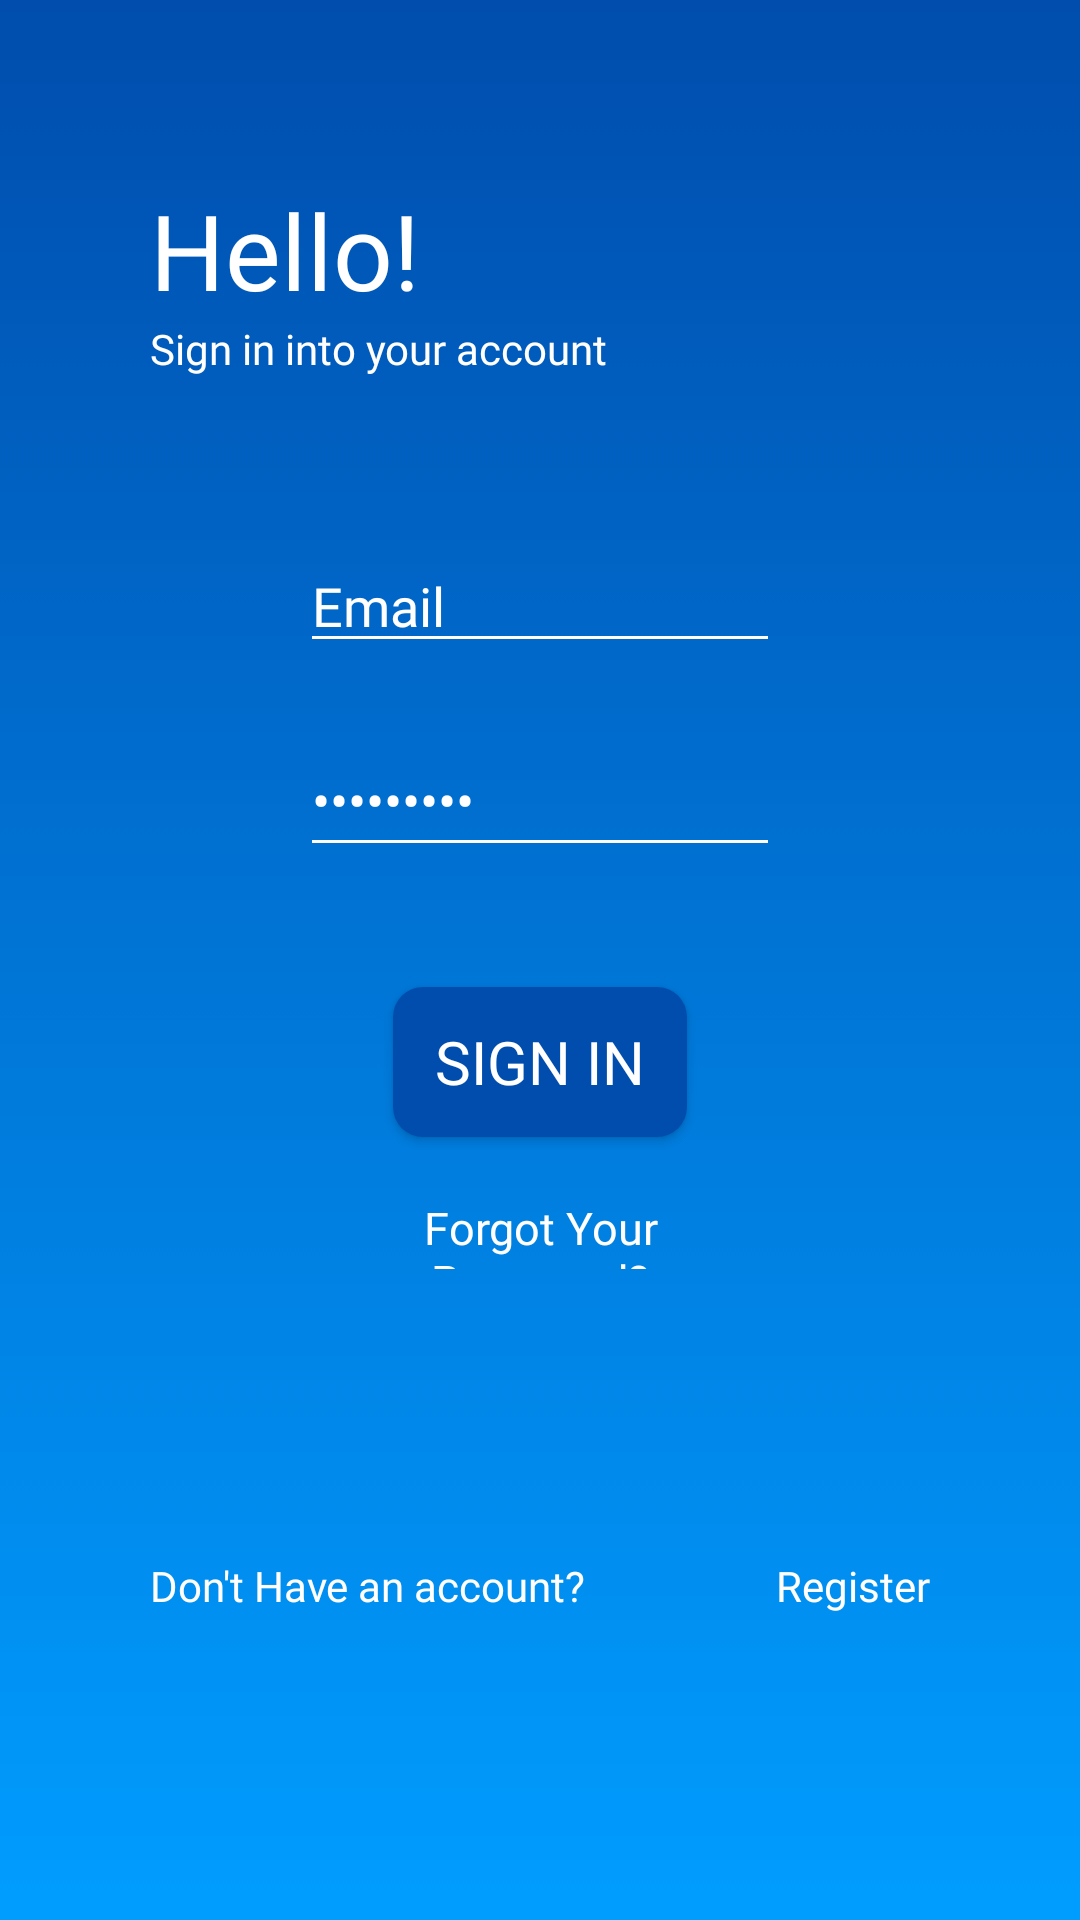

Android layout source for this screen:
<!-- AndroidManifest.xml: application theme AppTheme -->
<!-- res/layout/activity_main.xml -->
<?xml version="1.0" encoding="utf-8"?>
<RelativeLayout xmlns:android="http://schemas.android.com/apk/res/android"
    xmlns:app="http://schemas.android.com/apk/res-auto"
    xmlns:tools="http://schemas.android.com/tools"
    android:layout_width="match_parent"
    android:layout_height="match_parent"
    android:background="@drawable/gradient_color"
    tools:context=".MainActivity">

    <Button
        android:id="@+id/buttonLogin"
        android:layout_width="150dp"
        android:layout_height="50dp"
        android:layout_below="@+id/edtTxtPass"
        android:layout_alignStart="@+id/edtTxtPass"
        android:layout_alignEnd="@+id/edtTxtPass"
        android:layout_marginStart="31dp"
        android:layout_marginTop="40dp"
        android:layout_marginEnd="31dp"
        android:background="@drawable/button_darkblue"
        android:fontFamily="@font/athiti"
        android:text="Sign In"
        android:textColor="@color/colorWhite"
        android:textSize="20sp" />

    <TextView
        android:id="@+id/hellodescMain"
        android:layout_width="wrap_content"
        android:layout_height="wrap_content"
        android:layout_below="@+id/helloMain"
        android:layout_alignParentStart="true"
        android:layout_marginStart="50dp"
        android:layout_marginTop="0dp"
        android:fontFamily="@font/athiti"
        android:text="Sign in into your account"
        android:textColor="@color/colorWhite" />

    <TextView
        android:id="@+id/helloMain"
        android:layout_width="wrap_content"
        android:layout_height="wrap_content"
        android:layout_alignParentStart="true"
        android:layout_alignParentTop="true"
        android:layout_marginStart="50dp"
        android:layout_marginTop="60dp"
        android:fontFamily="@font/athiti_bold"
        android:text="Hello!"
        android:textColor="@color/colorWhite"
        android:textSize="35sp" />

    <Button
        android:id="@+id/txtbuttonRegister"
        android:gravity="right"
        android:layout_width="wrap_content"
        android:layout_height="21dp"
        android:layout_alignParentEnd="true"
        android:layout_alignParentBottom="true"
        android:layout_marginEnd="50dp"
        android:layout_marginBottom="100dp"
        android:background="@android:color/transparent"
        android:fontFamily="@font/athiti"
        android:text="@string/button_register"
        android:textAllCaps="false"
        android:textColor="@color/colorWhite"/>

    <TextView
        android:id="@+id/buttonForgot"
        android:layout_width="160dp"
        android:layout_height="24dp"
        android:layout_below="@+id/buttonLogin"
        android:layout_alignStart="@+id/edtTxtPass"
        android:layout_alignEnd="@+id/edtTxtPass"
        android:gravity="center"
        android:layout_marginStart="26dp"
        android:layout_marginTop="20dp"
        android:layout_marginEnd="26dp"
        android:text="Forgot Your Password?"
        android:textSize="15sp"
        android:textColor="@color/colorWhite"
        android:fontFamily="@font/athiti"
        app:layout_constraintBottom_toBottomOf="parent"
        app:layout_constraintEnd_toEndOf="parent"
        app:layout_constraintStart_toStartOf="parent"
        app:layout_constraintTop_toTopOf="parent" />

    <EditText
        android:id="@+id/edtTxtPass"
        android:layout_width="211dp"
        android:layout_height="48dp"
        android:layout_below="@+id/edtTxtEmail"
        android:layout_alignParentStart="true"
        android:layout_alignParentEnd="true"
        android:layout_marginStart="100dp"
        android:layout_marginTop="20dp"
        android:layout_marginEnd="100dp"
        android:backgroundTint="@android:color/white"
        android:hint="•••••••••"
        android:inputType="textPersonName|textPassword"
        android:textColor="@color/colorWhite"
        android:textColorHint="@color/colorWhite"
        android:textSize="18sp" />

    <EditText
        android:id="@+id/edtTxtEmail"
        android:layout_width="211dp"
        android:layout_height="wrap_content"
        android:layout_below="@+id/hellodescMain"
        android:layout_alignParentStart="true"
        android:layout_alignParentEnd="true"
        android:layout_marginStart="100dp"
        android:layout_marginTop="54dp"
        android:layout_marginEnd="100dp"
        android:backgroundTint="@android:color/white"
        android:ems="10"
        android:fontFamily="@font/athiti"
        android:hint="@string/text_email"
        android:inputType="textEmailAddress"
        android:textColor="@color/colorWhite"
        android:textColorHint="@color/colorWhite"
        android:textSize="18sp"/>

    <ProgressBar
        android:id="@+id/progressBar"
        style="?android:attr/progressBarStyle"
        android:layout_width="wrap_content"
        android:layout_height="wrap_content"
        android:visibility="gone"
        app:layout_constraintBottom_toBottomOf="parent"
        app:layout_constraintEnd_toEndOf="parent"
        app:layout_constraintStart_toStartOf="parent"
        app:layout_constraintTop_toTopOf="parent" />

    <TextView
        android:id="@+id/textView"
        android:layout_width="wrap_content"
        android:layout_height="21dp"
        android:layout_alignParentStart="true"
        android:layout_alignParentBottom="true"
        android:layout_marginStart="50dp"
        android:layout_marginBottom="100dp"
        android:fontFamily="@font/athiti"
        android:text="Don't Have an account?"
        android:textColor="@color/colorWhite"
        app:layout_constraintBottom_toBottomOf="parent"
        app:layout_constraintStart_toStartOf="parent"
        app:layout_constraintTop_toBottomOf="@+id/buttonLogin"
        app:layout_constraintVertical_bias="0.0" />


</RelativeLayout>
<!-- resources referenced by this layout -->
<resources>
  <color name="colorWhite">#FFFFFF</color>
  <!-- drawable button_darkblue (drawable) -->
  <?xml version="1.0" encoding="utf-8"?>
  <shape xmlns:android="http://schemas.android.com/apk/res/android"
      android:shape="rectangle">
  
      <solid android:color="@color/colorPrimaryDark"/>
      <corners
          android:radius="10dp"/>
  
  </shape>
  <!-- drawable gradient_color (drawable) -->
  <?xml version="1.0" encoding="UTF-8"?>
  <selector xmlns:android="http://schemas.android.com/apk/res/android">
      <item>
          <shape>
              <gradient
                  android:startColor="@color/colorPrimary"
                  android:endColor="@color/colorPrimaryDark"
                  android:angle="90"/>
          </shape>
      </item>
  </selector>
  <string name="button_register">"Register"</string>
  <string name="text_email">"Email"</string>
  <style name="AppTheme" parent="Theme.AppCompat.Light.DarkActionBar">
          
          <item name="colorPrimary">@color/colorPrimary</item>
          <item name="colorPrimaryDark">@color/colorPrimaryDark</item>
          <item name="colorAccent">@color/colorAccent</item>
      </style>
  <color name="colorPrimaryDark">#004dad</color>
  <color name="colorPrimary">#009dff</color>
  <color name="colorAccent">#03DAC5</color>
</resources>
